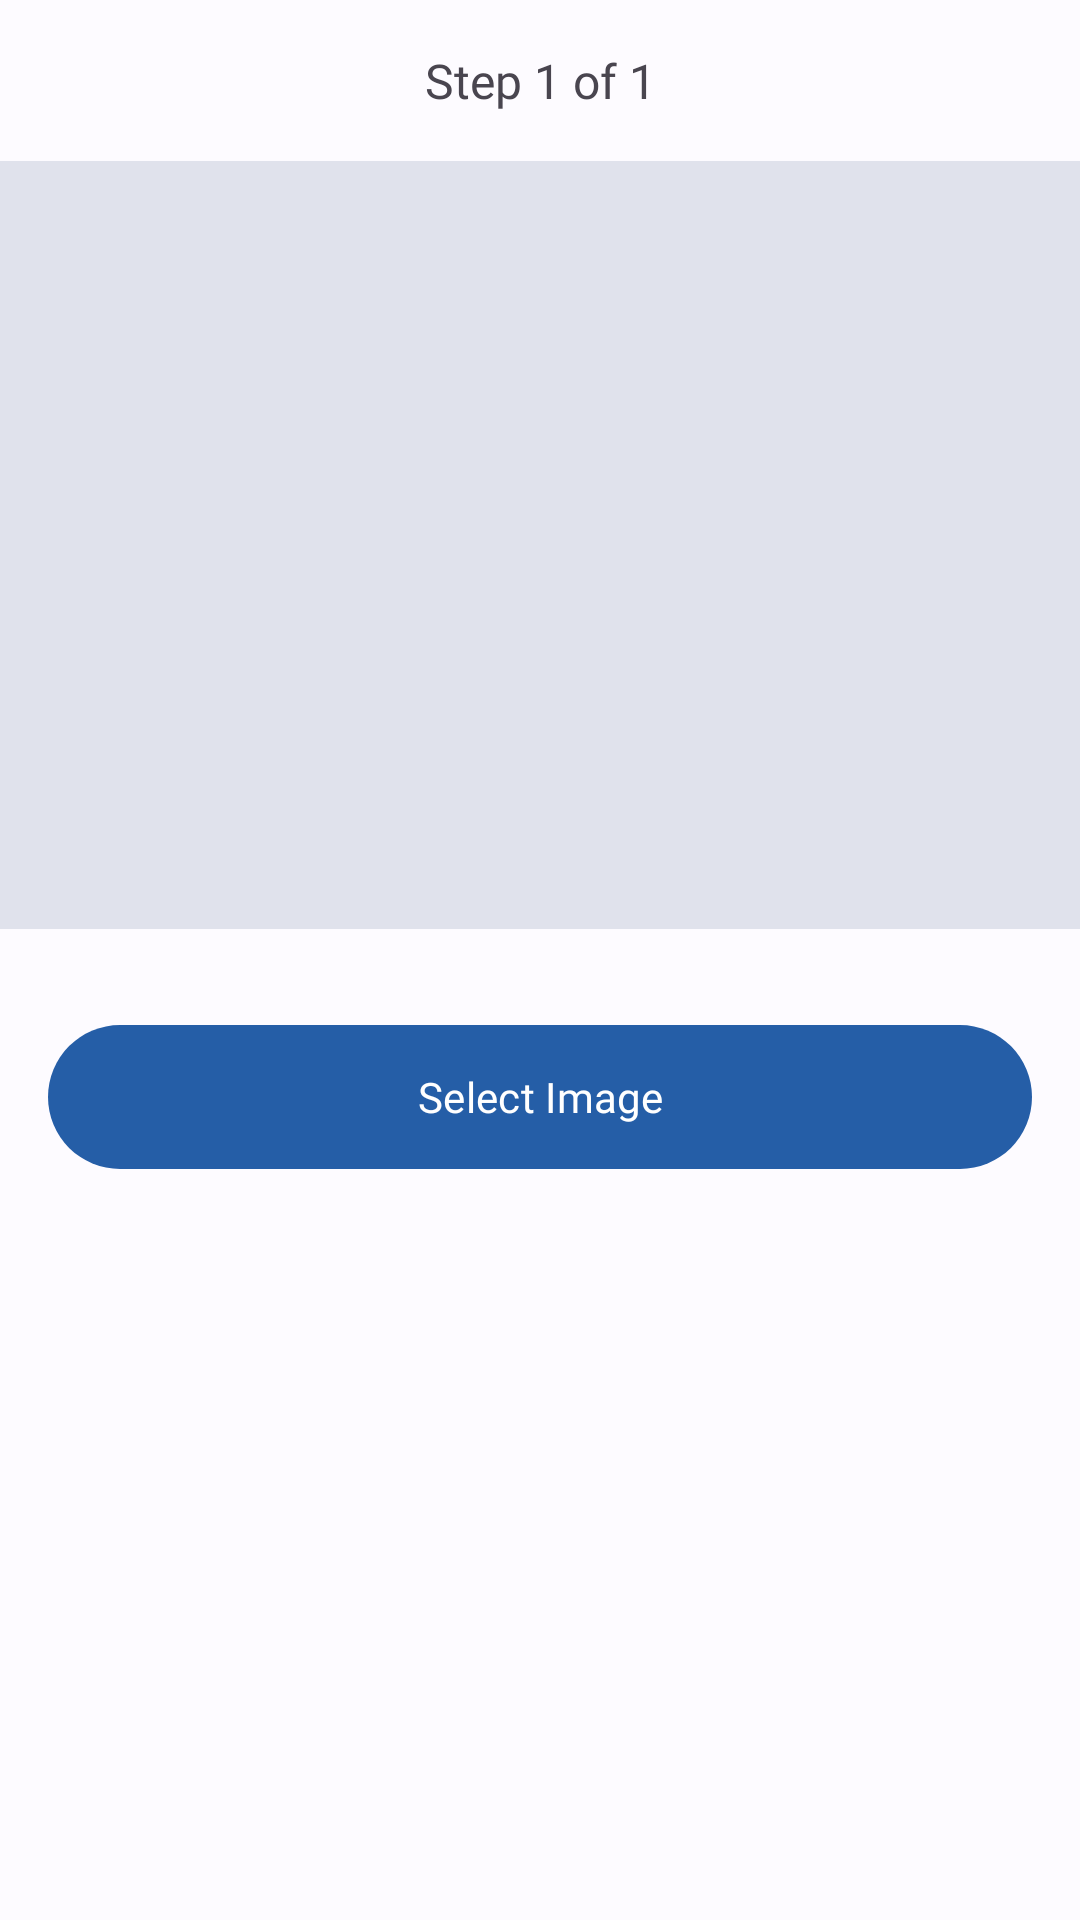

Write the Android layout XML for this screen, with the resource values it uses.
<!-- AndroidManifest.xml: application theme AppTheme -->
<!-- res/layout/fragment_set_apartment_image.xml -->
<?xml version="1.0" encoding="utf-8"?>
<RelativeLayout xmlns:android="http://schemas.android.com/apk/res/android"
    android:layout_width="match_parent"
    android:layout_height="match_parent">

    <TextView
        android:id="@+id/tv_step_indicator"
        android:layout_width="match_parent"
        android:layout_height="wrap_content"
        android:layout_marginStart="@dimen/screen_padding"
        android:layout_marginTop="@dimen/screen_padding"
        android:layout_marginEnd="@dimen/screen_padding"
        android:ellipsize="end"
        android:fontFamily="@font/poppins_light"
        android:gravity="center"
        android:maxLines="1"
        android:text="Step 1 of 1"
        android:textSize="@dimen/typescale_body_large" />

    <ImageView
        android:id="@+id/apartment_img"
        android:layout_width="match_parent"
        android:layout_height="256dp"
        android:layout_below="@id/tv_step_indicator"
        android:layout_marginTop="16dp"
        android:background="?attr/colorSurfaceVariant"
        android:scaleType="centerCrop" />

    <com.google.android.material.button.MaterialButton
        android:id="@+id/btn_select_img"
        android:layout_width="match_parent"
        android:layout_height="wrap_content"
        android:layout_below="@id/apartment_img"
        android:layout_marginStart="@dimen/screen_padding"
        android:layout_marginTop="32dp"
        android:layout_marginEnd="@dimen/screen_padding"
        android:fontFamily="@font/poppins_medium"
        android:insetTop="0dp"
        android:insetBottom="0dp"
        android:text="Select Image" />

</RelativeLayout>
<!-- resources referenced by this layout -->
<resources>
  <dimen name="screen_padding">16dp</dimen>
  <dimen name="typescale_body_large">16sp</dimen>
  <color name="md_theme_light_primary">#255EA7</color>
  <color name="md_theme_light_onPrimary">#FFFFFF</color>
  <color name="md_theme_light_primaryContainer">#D5E3FF</color>
  <color name="md_theme_light_onPrimaryContainer">#001B3C</color>
  <color name="md_theme_light_secondary">#555F71</color>
  <color name="md_theme_light_onSecondary">#FFFFFF</color>
  <color name="md_theme_light_secondaryContainer">#D9E3F8</color>
  <color name="md_theme_light_onSecondaryContainer">#121C2B</color>
  <color name="md_theme_light_tertiary">#6F5675</color>
  <color name="md_theme_light_onTertiary">#FFFFFF</color>
  <color name="md_theme_light_tertiaryContainer">#F8D8FE</color>
  <color name="md_theme_light_onTertiaryContainer">#28132F</color>
  <color name="md_theme_light_error">#BA1A1A</color>
  <color name="md_theme_light_errorContainer">#FFDAD6</color>
  <color name="md_theme_light_onError">#FFFFFF</color>
  <color name="md_theme_light_onErrorContainer">#410002</color>
  <color name="md_theme_light_background">#FDFBFF</color>
  <color name="md_theme_light_onBackground">#1A1C1E</color>
  <color name="md_theme_light_surface">#FDFBFF</color>
  <color name="md_theme_light_onSurface">#1A1C1E</color>
  <color name="md_theme_light_surfaceVariant">#E0E2EC</color>
  <color name="md_theme_light_onSurfaceVariant">#43474E</color>
  <color name="md_theme_light_outline">#74777F</color>
  <color name="md_theme_light_inverseOnSurface">#F1F0F4</color>
  <color name="md_theme_light_inverseSurface">#2F3033</color>
  <color name="md_theme_light_inversePrimary">#A8C8FF</color>
</resources>
